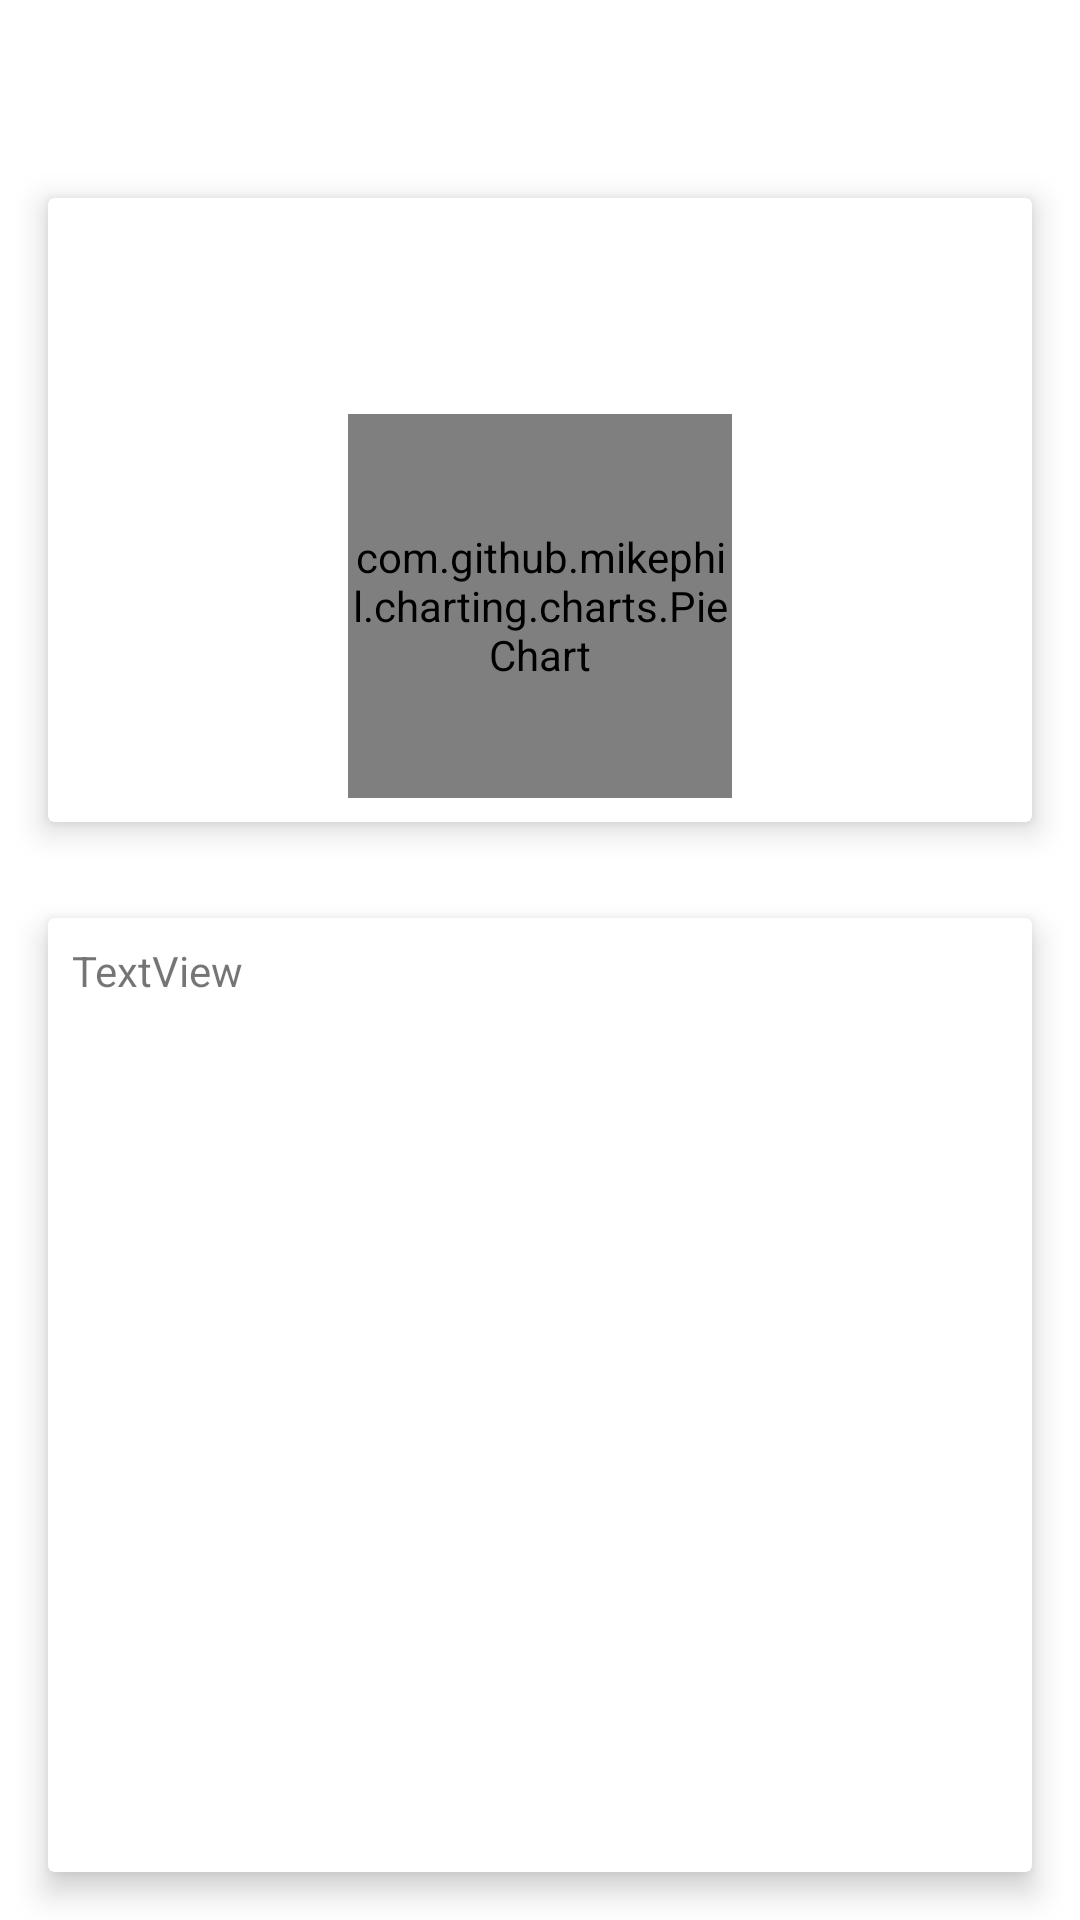

Reconstruct the res/layout file that produces this screen, plus the resources it refers to.
<!-- AndroidManifest.xml: application theme Theme.Autoscan -->
<!-- res/layout/activity_main.xml -->
<?xml version="1.0" encoding="utf-8"?>
<androidx.constraintlayout.widget.ConstraintLayout xmlns:android="http://schemas.android.com/apk/res/android"
    xmlns:app="http://schemas.android.com/apk/res-auto"
    xmlns:tools="http://schemas.android.com/tools"
    android:layout_width="match_parent"
    android:layout_height="match_parent"
    tools:context=".MainActivity">

    <LinearLayout
        android:layout_width="match_parent"
        android:layout_height="match_parent"
        android:orientation="vertical"
        android:paddingTop="50dp">

        <androidx.cardview.widget.CardView
            android:layout_width="match_parent"
            android:layout_height="wrap_content"
            android:layout_margin="16dp"
            app:cardElevation="6dp"
            app:contentPadding="8dp">

            <TextView
                android:id="@+id/textView2"
                android:layout_width="wrap_content"
                android:layout_height="wrap_content"
                android:layout_gravity="center_horizontal"
                android:gravity="center_horizontal"
                android:textSize="24sp" />

            <com.github.mikephil.charting.charts.PieChart
                android:id="@+id/pieChart"
                android:layout_width="128dp"
                android:layout_height="128dp"
                android:layout_gravity="center_horizontal"
                android:layout_marginTop="64dp" />
        </androidx.cardview.widget.CardView>

        <androidx.cardview.widget.CardView
            android:layout_width="match_parent"
            android:layout_height="match_parent"
            android:layout_margin="16dp"
            app:cardElevation="6dp"
            app:contentPadding="8dp">

            <TextView
                android:id="@+id/textView3"
                android:layout_width="wrap_content"
                android:layout_height="wrap_content"
                android:text="TextView" />
        </androidx.cardview.widget.CardView>


    </LinearLayout>

</androidx.constraintlayout.widget.ConstraintLayout>
<!-- resources referenced by this layout -->
<resources>
  <style name="Theme.Autoscan" parent="Theme.MaterialComponents.DayNight.DarkActionBar">
          
          <item name="colorPrimary">@color/red</item>
          <item name="colorPrimaryVariant">@color/purple_700</item>
          <item name="colorOnPrimary">@color/white</item>
          
          <item name="colorSecondary">@color/teal_200</item>
          <item name="colorSecondaryVariant">@color/teal_700</item>
          <item name="colorOnSecondary">@color/black</item>
          
          <item name="android:statusBarColor" tools:targetApi="l">?attr/colorPrimaryVariant</item>
          
      </style>
  <color name="red">#ED4A3E</color>
  <color name="purple_700">#FF3700B3</color>
  <color name="white">#FFFFFFFF</color>
  <color name="teal_200">#FF03DAC5</color>
  <color name="teal_700">#FF018786</color>
  <color name="black">#302E2E</color>
</resources>
